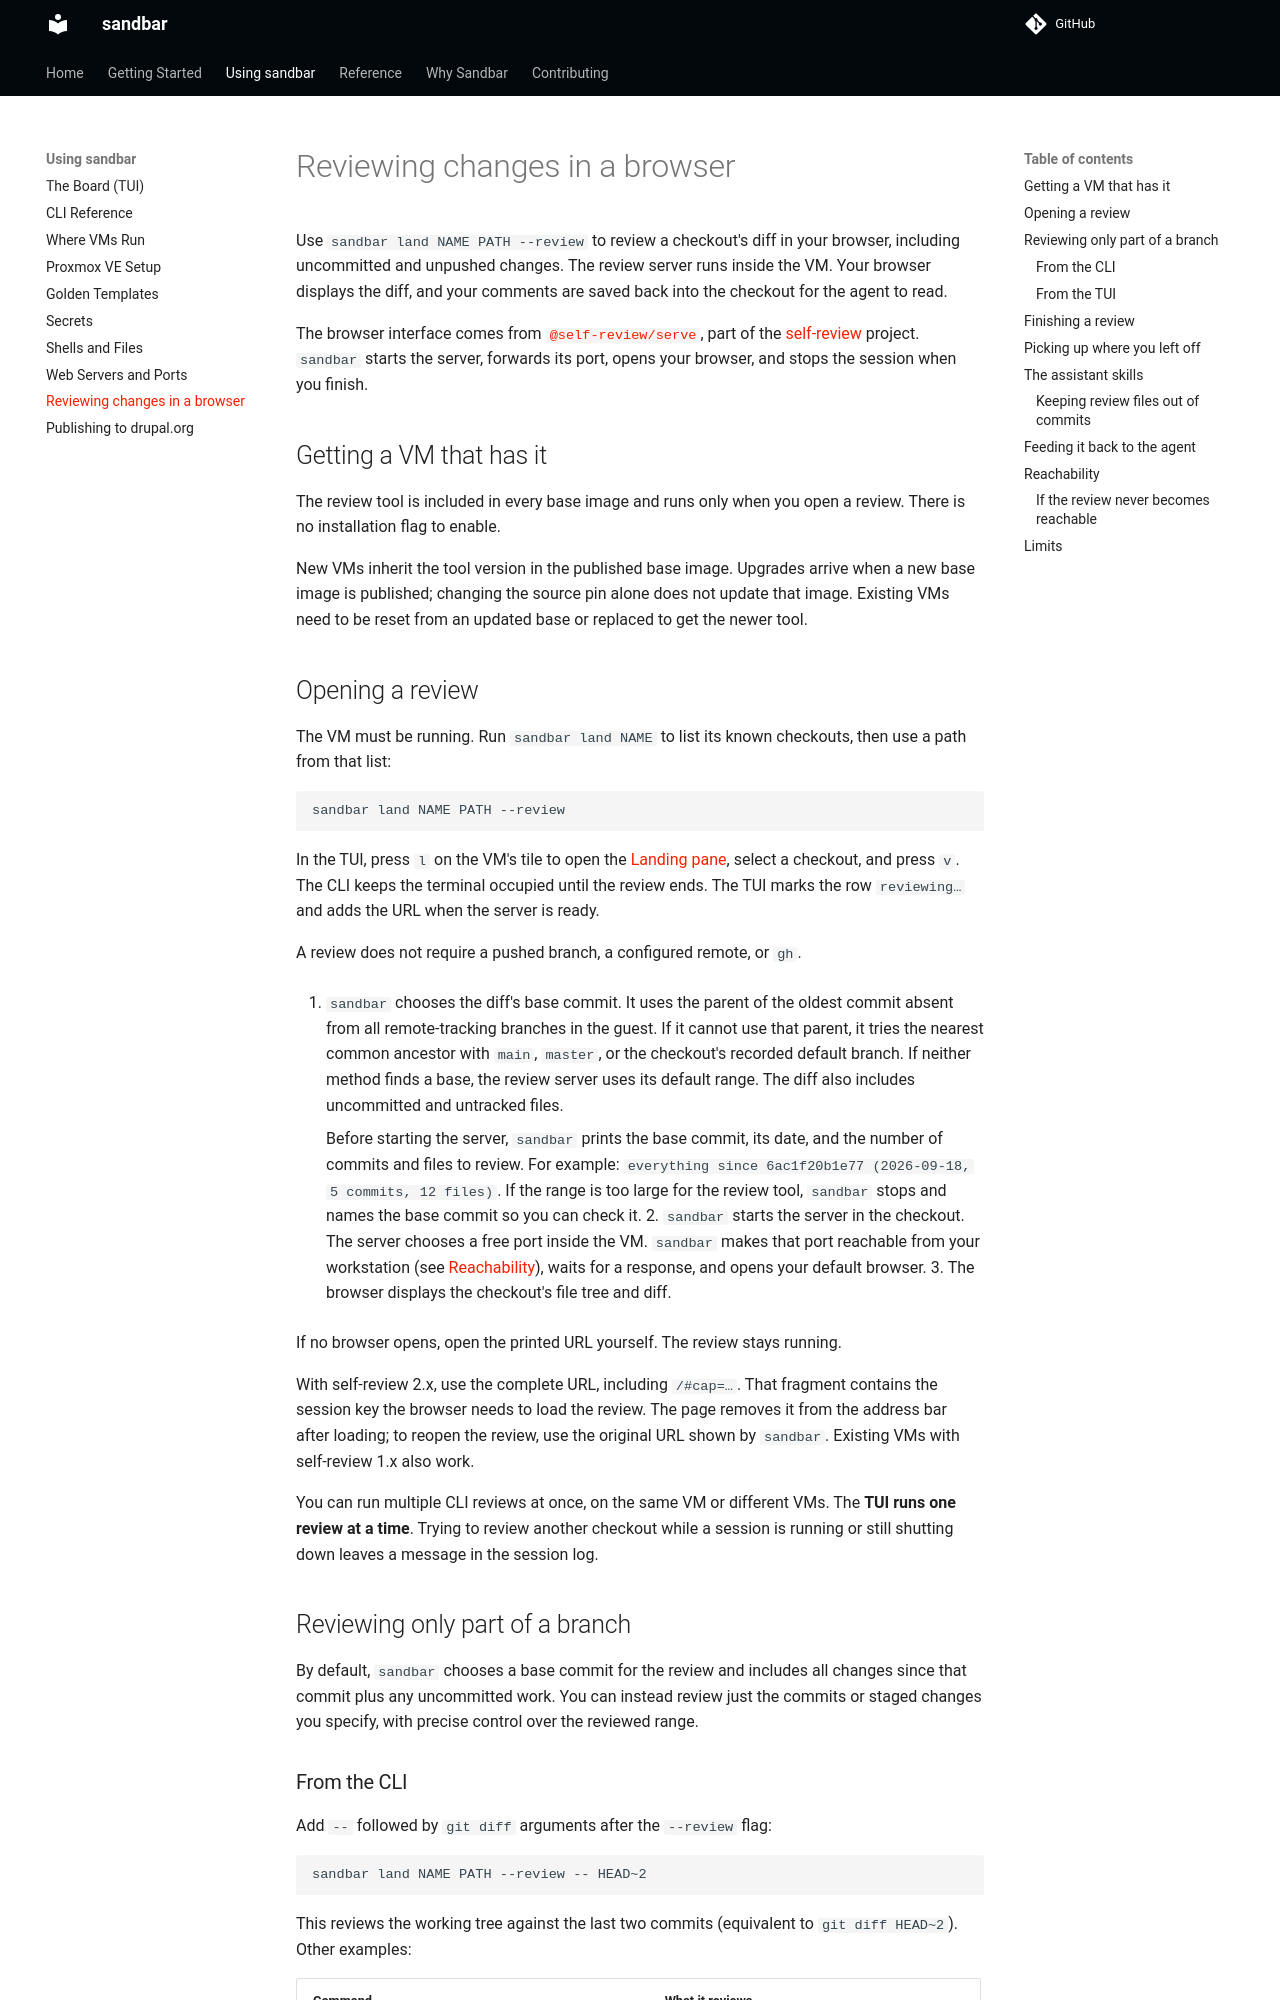

repository: Lullabot/sandbar · page: 0.19.1/using-sand/review/index.html · generator: mkdocs

# Reviewing changes in a browser

Use `sandbar land NAME PATH --review` to review a checkout's diff in your
browser, including uncommitted and unpushed changes. The review server runs
inside the VM. Your browser displays the diff, and your comments are saved
back into the checkout for the agent to read.

The browser interface comes from [`@self-review/serve`][serve], part of the
[self-review][upstream] project. `sandbar` starts the server, forwards its port,
opens your browser, and stops the session when you finish.

[serve]: https://www.npmjs.com/package/@self-review/serve
[upstream]: https://github.com/e0ipso/self-review

## Getting a VM that has it

The review tool is included in every base image and runs only when you open
a review. There is no installation flag to enable.

New VMs inherit the tool version in the published base image. Upgrades arrive
when a new base image is published; changing the source pin alone does not
update that image. Existing VMs need to be reset from an updated base or
replaced to get the newer tool.

## Opening a review

The VM must be running. Run `sandbar land NAME` to list its known checkouts,
then use a path from that list:

```sh
sandbar land NAME PATH --review
```

In the TUI, press `l` on the VM's tile to open the
[Landing pane](files-and-shells.md#landing), select a checkout, and press `v`.
The CLI keeps the terminal occupied until the review ends. The TUI marks the
row `reviewing…` and adds the URL when the server is ready.

A review does not require a pushed branch, a configured remote, or `gh`.

1. `sandbar` chooses the diff's base commit. It uses the parent of the oldest
   commit absent from all remote-tracking branches in the guest. If it
   cannot use that parent, it tries the nearest common ancestor with `main`,
   `master`, or the checkout's recorded default branch. If neither method
   finds a base, the review server uses its default range. The diff also
   includes uncommitted and untracked files.

    Before starting the server, `sandbar` prints the base commit, its date,
    and the number of commits and files to review. For example:
    `everything since 6ac1f20b1e77 (2026-09-18, 5 commits, 12 files)`.
    If the range is too large for the review tool, `sandbar` stops and names
    the base commit so you can check it.
2. `sandbar` starts the server in the checkout. The server chooses a free port
   inside the VM. `sandbar` makes that port reachable from your workstation
   (see [Reachability](#reachability)), waits for a response, and opens your
   default browser.
3. The browser displays the checkout's file tree and diff.

If no browser opens, open the printed URL yourself. The review stays running.

With self-review 2.x, use the complete URL, including `/#cap=…`. That fragment
contains the session key the browser needs to load the review. The page removes
it from the address bar after loading; to reopen the review, use the original
URL shown by `sandbar`. Existing VMs with self-review 1.x also work.

You can run multiple CLI reviews at once, on the same VM or different VMs.
The **TUI runs one review at a time**. Trying to review another checkout
while a session is running or still shutting down leaves a message in the
session log.

## Reviewing only part of a branch

By default, `sandbar` chooses a base commit for the review and includes all
changes since that commit plus any uncommitted work. You can instead review
just the commits or staged changes you specify, with precise control over the
reviewed range.
